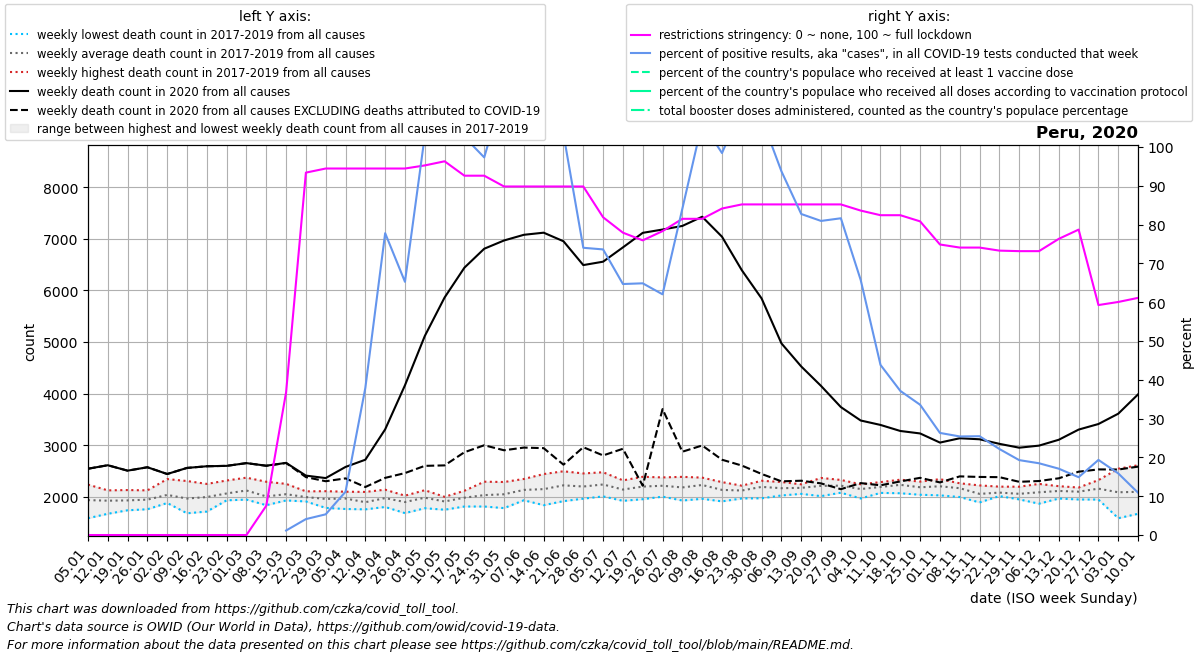

Data behind this chart, as committed beside it:
date, location, time_unit, time, deaths_2010_all_ages, deaths_2011_all_ages, deaths_2012_all_ages, deaths_2013_all_ages, deaths_2014_all_ages, deaths_2015_all_ages, deaths_2016_all_ages, deaths_2017_all_ages, deaths_2018_all_ages, deaths_2019_all_ages, deaths_2020_all_ages, deaths_2021_all_ages, deaths_2022_all_ages, new_deaths, new_cases_smoothed, new_tests_smoothed, positive_test_percent, stringency_index, people_vaccinated, people_fully_vaccinated
2020-01-05, Peru, weekly, 1, , , , , , , , 1586, 1987, 2238, 2545, 3987, 3391, 0.0, 0.0, 0.0, , 0.0, , 
2020-01-12, Peru, weekly, 2, , , , , , , , 1672, 1980, 2126, 2613, 4638, 3613, 0.0, 0.0, 3.0, , 0.0, , 
2020-01-19, Peru, weekly, 3, , , , , , , , 1740, 1922, 2132, 2508, 5707, 4124, 0.0, 0.0, 0.0, , 0.0, , 
2020-01-26, Peru, weekly, 4, , , , , , , , 1760, 1953, 2126, 2574, 6710, 4383, 0.0, 0.0, 7.0, , 0.0, , 
2020-02-02, Peru, weekly, 5, , , , , , , , 1881, 1888, 2345, 2443, 7025, , 0.0, 0.0, 9.0, , 0.0, , 
2020-02-09, Peru, weekly, 6, , , , , , , , 1682, 1914, 2307, 2561, 7696, , 0.0, 0.0, 14.0, , 0.0, , 
2020-02-16, Peru, weekly, 7, , , , , , , , 1715, 2024, 2251, 2593, 7723, , 0.0, 0.0, 12.0, , 0.0, , 
2020-02-23, Peru, weekly, 8, , , , , , , , 1933, 1948, 2317, 2601, 7396, , 0.0, 0.0, 7.0, , 0.0, , 
2020-03-01, Peru, weekly, 9, , , , , , , , 2052, 1947, 2372, 2654, 7504, , 0.0, 0.0, 37.0, , 0.0, , 
2020-03-08, Peru, weekly, 10, , , , , , , , 1839, 1893, 2293, 2604, 7391, , 2.0, 0.0, 164.0, , 7.54, , 
2020-03-15, Peru, weekly, 11, , , , , , , , 1931, 1972, 2252, 2659, 7434, , 3.0, 18.14, 1696, 1.162, 36.77, , 
2020-03-22, Peru, weekly, 12, , , , , , , , 1911, 1970, 2107, 2412, 7579, , 29.0, 192, 4462, 4.105, 93.38, , 
2020-03-29, Peru, weekly, 13, , , , , , , , 1786, 1984, 2110, 2364, 7908, , 61.0, 361.7, 6760, 5.337, 94.44, , 
2020-04-05, Peru, weekly, 14, , , , , , , , 1765, 2100, 2039, 2580, 8475, , 222.0, 906.4, 8026, 11.16, 94.44, , 
2020-04-12, Peru, weekly, 15, , , , , , , , 1758, 1835, 2096, 2720, 8434, , 529.0, 3572, 9387, 37.92, 94.44, , 
2020-04-19, Peru, weekly, 16, , , , , , , , 1804, 1985, 2139, 3308, 8252, , 940.0, 7459, 9606, 77.78, 94.44, , 
2020-04-26, Peru, weekly, 17, , , , , , , , 1685, 1991, 2023, 4163, 7701, , 1702, 8747, 13315, 65.25, 94.44, , 
2020-05-03, Peru, weekly, 18, , , , , , , , 1780, 2129, 2042, 5117, 7176, , 2516, 15842, 15383, 102.9, 95.24, , 
2020-05-10, Peru, weekly, 19, , , , , , , , 1751, 2001, 1981, 5864, 6538, , 3254, 20908, 17636, 118.7, 96.3, , 
2020-05-17, Peru, weekly, 20, , , , , , , , 1813, 2118, 2021, 6442, 6059, , 3577, 22432, 21901, 102.6, 92.59, , 
2020-05-24, Peru, weekly, 21, , , , , , , , 1813, 2294, 1995, 6809, 5631, , 3809, 27359, 28188, 97.3, 92.59, , 
2020-05-31, Peru, weekly, 22, , , , , , , , 1782, 2288, 2080, 6969, 5289, , 4066, 35033, 30420, 114.8, 89.81, , 
2020-06-07, Peru, weekly, 23, , , , , , , , 1934, 2347, 2124, 7079, 4724, , 4124, 40878, 30094, 135.4, 89.81, , 
2020-06-14, Peru, weekly, 24, , , , , , , , 1839, 2442, 2169, 7120, 4335, , 4176, 29475, 28111, 104.8, 89.81, , 
2020-06-21, Peru, weekly, 25, , , , , , , , 1917, 2496, 2257, 6954, 4024, , 4330, 31047, 30203, 103.3, 89.81, , 
2020-06-28, Peru, weekly, 26, , , , , , , , 1965, 2454, 2182, 6492, 3818, , 3530, 24240, 32757, 74.02, 89.81, , 
2020-07-05, Peru, weekly, 27, , , , , , , , 2009, 2477, 2234, 6558, 3603, , 3755, 23734, 32320, 73.59, 81.87, , 
2020-07-12, Peru, weekly, 28, , , , , , , , 1923, 2320, 2182, 6835, 3334, , 3903, 23938, 37014, 64.68, 77.91, , 
2020-07-19, Peru, weekly, 29, , , , , , , , 1955, 2389, 2255, 7117, 3255, , 4901, 25562, 39412, 64.86, 75.93, , 
2020-07-26, Peru, weekly, 30, , , , , , , , 2004, 2377, 2265, 7181, 3166, , 3480, 27620, 44604, 62.02, 78.31, , 
2020-08-02, Peru, weekly, 31, , , , , , , , 1929, 2388, 2231, 7251, 3067, , 4376, 34946, 41590, 84.09, 81.48, , 
2020-08-09, Peru, weekly, 32, , , , , , , , 1962, 2373, 2356, 7429, 3117, , 4433, 50268, 47248, 106.3, 81.48, , 
2020-08-16, Peru, weekly, 33, , , , , , , , 1913, 2286, 2206, 7042, 2936, , 4322, 48235, 48975, 98.43, 84.13, , 
2020-08-23, Peru, weekly, 34, , , , , , , , 1969, 2217, 2183, 6393, 3109, , 3786, 56300, 51168, 110, 85.19, , 
2020-08-30, Peru, weekly, 35, , , , , , , , 1972, 2312, 2296, 5845, 2990, , 3401, 56196, 52317, 107.4, 85.19, , 
2020-09-06, Peru, weekly, 36, , , , , , , , 2027, 2288, 2189, 4975, 2889, , 2674, 48177, 51369, 93.73, 85.19, , 
2020-09-13, Peru, weekly, 37, , , , , , , , 2058, 2224, 2243, 4527, 2890, , 2214, 40847, 49388, 82.72, 85.19, , 
2020-09-20, Peru, weekly, 38, , , , , , , , 2014, 2259, 2367, 4150, 2946, , 1889, 40741, 50386, 80.93, 85.19, , 
2020-09-27, Peru, weekly, 39, , , , , , , , 2081, 2328, 2243, 3740, 2883, , 1591, 38724, 47515, 81.62, 85.19, , 
2020-10-04, Peru, weekly, 40, , , , , , , , 1969, 2244, 2242, 3480, 2975, , 1213, 30814, 47132, 65.73, 83.6, , 
2020-10-11, Peru, weekly, 41, , , , , , , , 2077, 2286, 2212, 3394, 2891, , 1170, 22685, 51692, 43.84, 82.41, , 
2020-10-18, Peru, weekly, 42, , , , , , , , 2070, 2296, 2333, 3277, 2867, , 978.0, 20819, 56177, 37.14, 82.41, , 
2020-10-25, Peru, weekly, 43, , , , , , , , 2041, 2296, 2220, 3229, 2800, , 860.0, 19812, 58957, 33.57, 80.82, , 
2020-11-01, Peru, weekly, 44, , , , , , , , 2029, 2243, 2343, 3052, 2943, , 772.0, 17391, 66205, 26.31, 74.86, , 
2020-11-08, Peru, weekly, 45, , , , , , , , 1997, 2244, 2263, 3136, 2846, , 739.0, 16680, 65733, 25.4, 74.07, , 
2020-11-15, Peru, weekly, 46, , , , , , , , 1892, 2059, 2222, 3116, 2801, , 730.0, 16190, 63507, 25.46, 74.07, , 
2020-11-22, Peru, weekly, 47, , , , , , , , 2035, 2015, 2198, 3028, 2884, , 646.0, 14020, 63269, 22.17, 73.28, , 
2020-11-29, Peru, weekly, 48, , , , , , , , 1951, 2029, 2197, 2953, 2981, , 661.0, 12733, 66007, 19.3, 73.15, , 
2020-12-06, Peru, weekly, 49, , , , , , , , 1868, 2147, 2251, 2993, 3076, , 686.0, 11870, 64100, 18.49, 73.15, , 
2020-12-13, Peru, weekly, 50, , , , , , , , 1968, 2169, 2207, 3107, 2989, , 747.0, 11016, 64544, 17.09, 76.32, , 
2020-12-20, Peru, weekly, 51, , , , , , , , 1949, 2181, 2172, 3304, 3093, , 816.0, 10993, 73882, 14.9, 78.7, , 
2020-12-27, Peru, weekly, 52, , , , , , , , 1948, 2204, 2325, 3412, 3298, , 880.0, 12838, 67488, 19.35, 59.26, , 
2021-01-03, Peru, weekly, 53, , , , , , , 1586, 1987, 2238, 2545, 3612, 3391, , 1082, 11314, 71220, 15.88, 60.05, , 
2021-01-10, Peru, weekly, 1, , , , , , , 1672, 1980, 2126, 2613, 3987, 3613, , 1401, 10136, 97736, 10.89, 61.11, , 
